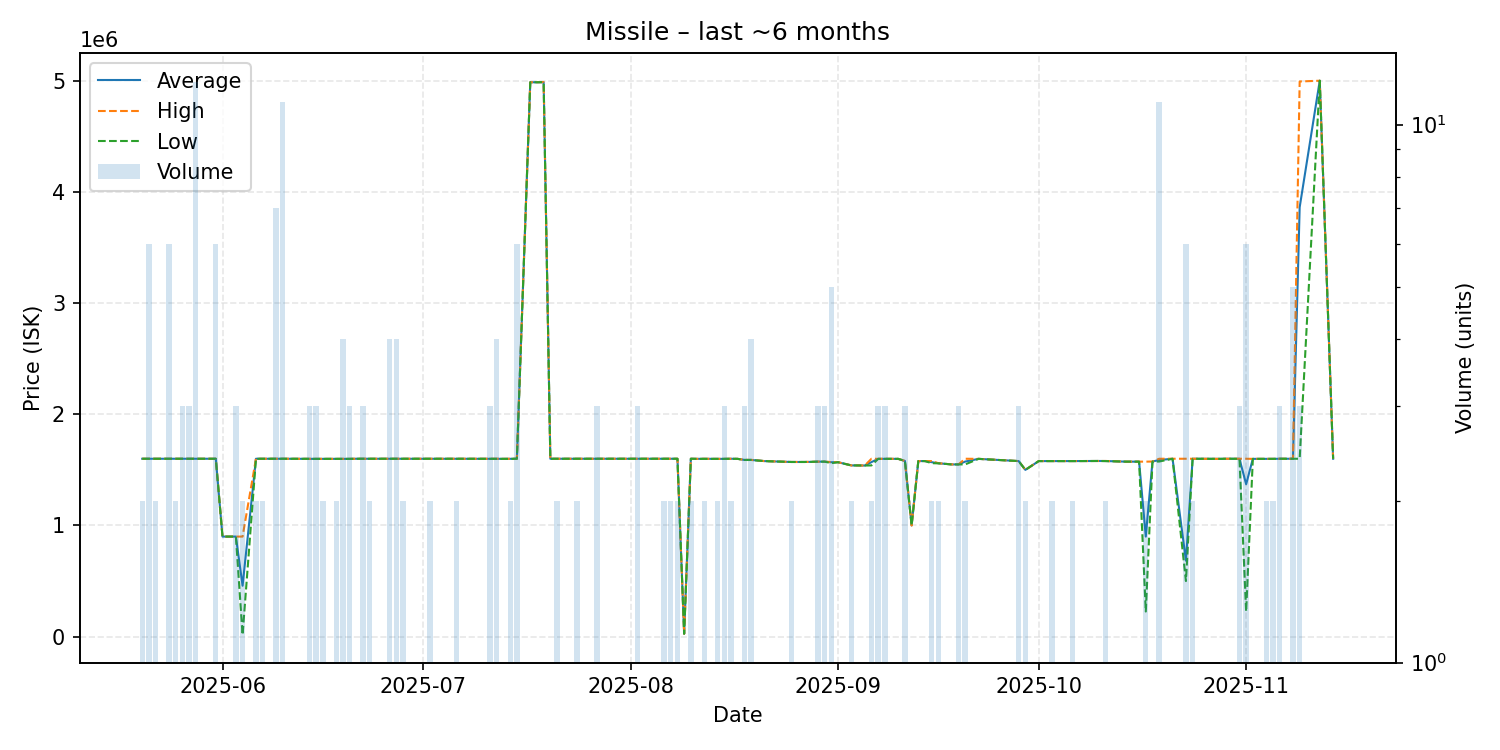

Source data for this figure (header and first rows):
date, average, highest, lowest, order_count, volume
2025-05-20, 1600000, 1600000, 1600000, 2, 2
2025-05-21, 1600000, 1600000, 1600000, 2, 6
2025-05-22, 1600000, 1600000, 1600000, 2, 2
2025-05-23, 1600000, 1600000, 1600000, 1, 1
2025-05-24, 1600000, 1600000, 1600000, 5, 6
2025-05-25, 1600000, 1600000, 1600000, 2, 2
2025-05-26, 1600000, 1600000, 1600000, 3, 3
2025-05-27, 1600000, 1600000, 1600000, 2, 3
2025-05-28, 1600000, 1600000, 1600000, 4, 12
2025-05-31, 1600000, 1600000, 1600000, 6, 6
2025-06-01, 900000, 900000, 900000, 1, 1
2025-06-03, 900000, 900000, 900000, 3, 3
2025-06-04, 458005, 900000, 16010, 2, 2
2025-06-06, 1600000, 1600000, 1600000, 2, 2
2025-06-07, 1600000, 1600000, 1600000, 2, 2
2025-06-08, 1600000, 1600000, 1600000, 1, 1
2025-06-09, 1600000, 1600000, 1600000, 3, 7
2025-06-10, 1600000, 1600000, 1600000, 2, 11
2025-06-13, 1599000, 1599000, 1599000, 1, 1
2025-06-14, 1599000, 1599000, 1599000, 2, 3
2025-06-15, 1599000, 1599000, 1599000, 3, 3
2025-06-16, 1599000, 1599000, 1599000, 1, 2
2025-06-18, 1599000, 1599000, 1599000, 2, 2
2025-06-19, 1599000, 1599000, 1599000, 4, 4
2025-06-20, 1599000, 1599000, 1599000, 3, 3
2025-06-21, 1600000, 1600000, 1600000, 1, 1
2025-06-22, 1600000, 1600000, 1600000, 3, 3
2025-06-23, 1600000, 1600000, 1600000, 2, 2
2025-06-25, 1600000, 1600000, 1600000, 1, 1
2025-06-26, 1600000, 1600000, 1600000, 1, 4
2025-06-27, 1600000, 1600000, 1600000, 3, 4
2025-06-28, 1600000, 1600000, 1600000, 2, 2
2025-06-29, 1600000, 1600000, 1600000, 1, 1
2025-06-30, 1600000, 1600000, 1600000, 1, 1
2025-07-02, 1600000, 1600000, 1600000, 2, 2
2025-07-05, 1600000, 1600000, 1600000, 1, 1
2025-07-06, 1600000, 1600000, 1600000, 2, 2
2025-07-11, 1599667, 1600000, 1599000, 3, 3
2025-07-12, 1599500, 1600000, 1599000, 4, 4
2025-07-13, 1599000, 1599000, 1599000, 1, 1
2025-07-14, 1599500, 1600000, 1599000, 2, 2
2025-07-15, 1600000, 1600000, 1600000, 1, 6
2025-07-17, 4986000, 4986000, 4986000, 1, 1
2025-07-18, 4986000, 4986000, 4986000, 1, 1
2025-07-19, 4987000, 4987000, 4987000, 1, 1
2025-07-20, 1600000, 1600000, 1600000, 1, 1
2025-07-21, 1600000, 1600000, 1600000, 2, 2
2025-07-24, 1600000, 1600000, 1600000, 2, 2
2025-07-25, 1600000, 1600000, 1600000, 1, 1
2025-07-27, 1600000, 1600000, 1600000, 2, 3
2025-07-29, 1600000, 1600000, 1600000, 1, 1
2025-07-31, 1600000, 1600000, 1600000, 1, 1
2025-08-01, 1600000, 1600000, 1600000, 1, 1
2025-08-02, 1600000, 1600000, 1600000, 3, 3
2025-08-03, 1600000, 1600000, 1600000, 1, 1
2025-08-05, 1600000, 1600000, 1600000, 1, 1
2025-08-06, 1600000, 1600000, 1600000, 2, 2
2025-08-07, 1600000, 1600000, 1600000, 2, 2
2025-08-08, 1600000, 1600000, 1600000, 1, 2
2025-08-09, 26000, 26000, 26000, 1, 1
... 68 more rows
